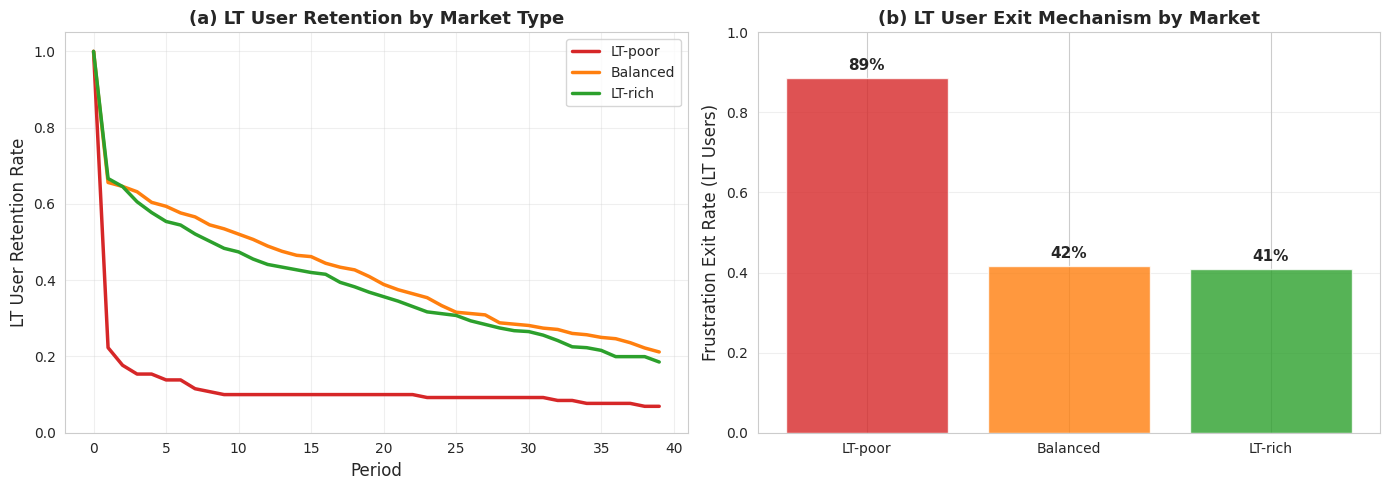

Reproduce this figure in Python.
import numpy as np
import pandas as pd
import matplotlib.pyplot as plt
import seaborn as sns

sns.set_style("whitegrid")
plt.rcParams['figure.figsize'] = (12, 5)

# ============================================================================
# PARAMETERS
# ============================================================================

K = 30  

def beta(r):
    """Match probability - higher-rated users match faster"""
    return 0.002 + 0.006 * r

# Acceptance regions (from Section 2.1)
theta_L_minus, theta_L_plus = 0.90, 1.10  # LT: narrow
theta_S_minus, theta_S_plus = 0.60, 1.40  # ST: wide

# Frustration thresholds (from Section 2.4)
p_bar_L = 0.010  # LT users need 1% success rate
p_bar_S = 0.006  # ST users need 0.6% success rate

# Market types
markets = {
    'LT-poor': 0.25,
    'Balanced': 0.55,
    'LT-rich': 0.85
}

n_users = 500
n_periods = 40
np.random.seed(42)

# ============================================================================
# SIMULATION WITH RETENTION TRACKING
# ============================================================================

def simulate_retention(market_name, rho_m):
    """Simulate market and track RETENTION RATES"""
    
    # Initialize users
    users = pd.DataFrame({
        'user_id': range(n_users),
        'goal': np.random.choice(['L', 'S'], size=n_users, p=[rho_m, 1-rho_m]),
        'rating': np.random.beta(2, 2, size=n_users),
        'active': True,
        'exit_period': np.nan,
        'exit_type': None
    })
    
    # Track initial counts
    initial_L = len(users[users['goal'] == 'L'])
    initial_S = len(users[users['goal'] == 'S'])
    
    results = []
    
    for t in range(n_periods):
        active = users[users['active']]
        
        if len(active) < 10:
            break
        
        # Calculate RETENTION RATES (fraction of original users still active)
        active_L = active[active['goal'] == 'L']
        active_S = active[active['goal'] == 'S']
        
        retention_L = len(active_L) / initial_L if initial_L > 0 else 0
        retention_S = len(active_S) / initial_S if initial_S > 0 else 0
        
        results.append({
            'period': t,
            'retention_L': retention_L,
            'retention_S': retention_S,
            'n_active_L': len(active_L),
            'n_active_S': len(active_S)
        })
        
        # Process exits
        for idx in active.index:
            r_i = users.loc[idx, 'rating']
            goal = users.loc[idx, 'goal']
            
            # Compute success probability
            if goal == 'L':
                acceptable = active[
                    (active['goal'] == 'L') &
                    (active['rating'] >= theta_L_minus * r_i) &
                    (active['rating'] <= theta_L_plus * r_i)
                ]
            else:
                acceptable = active[
                    (active['rating'] >= theta_S_minus * r_i) &
                    (active['rating'] <= theta_S_plus * r_i)
                ]
            
            A = len(acceptable) / len(active) if len(active) > 0 else 0
            p_success = min(K * beta(r_i) * A, 1.0)
            
            # Check frustration exit
            p_bar = p_bar_L if goal == 'L' else p_bar_S
            
            if p_success < p_bar:
                users.loc[idx, 'active'] = False
                users.loc[idx, 'exit_period'] = t
                users.loc[idx, 'exit_type'] = 'frustration'
            elif np.random.random() < p_success:
                users.loc[idx, 'active'] = False
                users.loc[idx, 'exit_period'] = t
                users.loc[idx, 'exit_type'] = 'match'
    
    return pd.DataFrame(results), users, initial_L, initial_S

# ============================================================================
# RUN SIMULATIONS
# ============================================================================

all_results = {}
all_users = {}
all_initial = {}

print("Running simulations...\n")

for market_name, rho_m in markets.items():
    results_df, users_df, init_L, init_S = simulate_retention(market_name, rho_m)
    all_results[market_name] = results_df
    all_users[market_name] = users_df
    all_initial[market_name] = (init_L, init_S)

# ============================================================================
# SUMMARY STATISTICS
# ============================================================================

print("="*80)
print("H1: MARKET WASH-OUT SUMMARY")
print("="*80)

for market_name, users_df in all_users.items():
    init_L, init_S = all_initial[market_name]
    exited = users_df[users_df['exit_type'].notna()]
    
    print(f"\n{market_name} Market (ρ0={markets[market_name]}):")
    print(f"  Initial users: {init_L} LT, {init_S} ST")
    
    for goal in ['L', 'S']:
        goal_name = 'LT' if goal == 'L' else 'ST'
        goal_users = users_df[users_df['goal'] == goal]
        goal_exited = exited[exited['goal'] == goal]
        
        frust = len(goal_exited[goal_exited['exit_type'] == 'frustration'])
        match = len(goal_exited[goal_exited['exit_type'] == 'match'])
        still_active = len(goal_users) - len(goal_exited)
        
        total = len(goal_users)
        final_retention = still_active / total if total > 0 else 0
        
        print(f"  {goal_name} users:")
        print(f"    Frustration exits: {frust}/{total} ({100*frust/total:.0f}%)")
        print(f"    Match exits: {match}/{total} ({100*match/total:.0f}%)")
        print(f"    Final retention: {100*final_retention:.0f}%")

# ============================================================================
# VISUALIZATION - TWO PANELS
# ============================================================================

fig, (ax1, ax2) = plt.subplots(1, 2, figsize=(14, 5))

colors = {'LT-poor': '#d62728', 'Balanced': '#ff7f0e', 'LT-rich': '#2ca02c'}

# Panel 1: LT User Retention
for market_name, results_df in all_results.items():
    ax1.plot(results_df['period'], results_df['retention_L'], 
            label=f"{market_name}", 
            linewidth=2.5,
            color=colors[market_name])

ax1.set_xlabel('Period', fontsize=12)
ax1.set_ylabel('LT User Retention Rate', fontsize=12)
ax1.set_title('(a) LT User Retention by Market Type', fontsize=13, fontweight='bold')
ax1.legend(fontsize=10)
ax1.grid(True, alpha=0.3)
ax1.set_ylim([0, 1.05])

# Panel 2: Frustration Rate by Market
frustration_rates = []
for market_name in ['LT-poor', 'Balanced', 'LT-rich']:
    users_df = all_users[market_name]
    exited_L = users_df[(users_df['goal'] == 'L') & (users_df['exit_type'].notna())]
    
    frust_L = len(exited_L[exited_L['exit_type'] == 'frustration'])
    total_exits_L = len(exited_L)
    
    frust_rate = frust_L / total_exits_L if total_exits_L > 0 else 0
    frustration_rates.append(frust_rate)

ax2.bar(['LT-poor', 'Balanced', 'LT-rich'], frustration_rates,
        color=[colors['LT-poor'], colors['Balanced'], colors['LT-rich']],
        alpha=0.8)
ax2.set_ylabel('Frustration Exit Rate (LT Users)', fontsize=12)
ax2.set_title('(b) LT User Exit Mechanism by Market', fontsize=13, fontweight='bold')
ax2.grid(True, alpha=0.3, axis='y')
ax2.set_ylim([0, 1.0])

# Add percentage labels on bars
for i, rate in enumerate(frustration_rates):
    ax2.text(i, rate + 0.02, f'{100*rate:.0f}%', ha='center', fontsize=11, fontweight='bold')

plt.tight_layout()
plt.savefig('H1_retention_analysis.png', dpi=300, bbox_inches='tight')
plt.show()

# ============================================================================
# H1 HYPOTHESIS TEST
# ============================================================================

print("\n" + "="*80)
print("H1 HYPOTHESIS: LT users in LT-poor markets exit faster than LT-rich")
print("="*80)

for market_name, results_df in all_results.items():
    if len(results_df) < 5:
        continue
    
    retention_final = results_df['retention_L'].iloc[-1]
    
    print(f"\n{market_name}:")
    print(f"  Final LT retention: {100*retention_final:.1f}%")

print("\n" + "="*80)
print("CONCLUSION:")

retention_poor = all_results['LT-poor']['retention_L'].iloc[-1]
retention_rich = all_results['LT-rich']['retention_L'].iloc[-1]

if retention_poor < retention_rich - 0.10:
    print("✓ H1 SUPPORTED: LT retention significantly lower in LT-poor markets")
else:
    print("✗ H1 NOT SUPPORTED: LT retention similar across market types")

print(f"\nLT-poor retention: {100*retention_poor:.1f}%")
print(f"LT-rich retention: {100*retention_rich:.1f}%")
print(f"Difference: {100*(retention_rich - retention_poor):.1f} percentage points")
print("="*80)